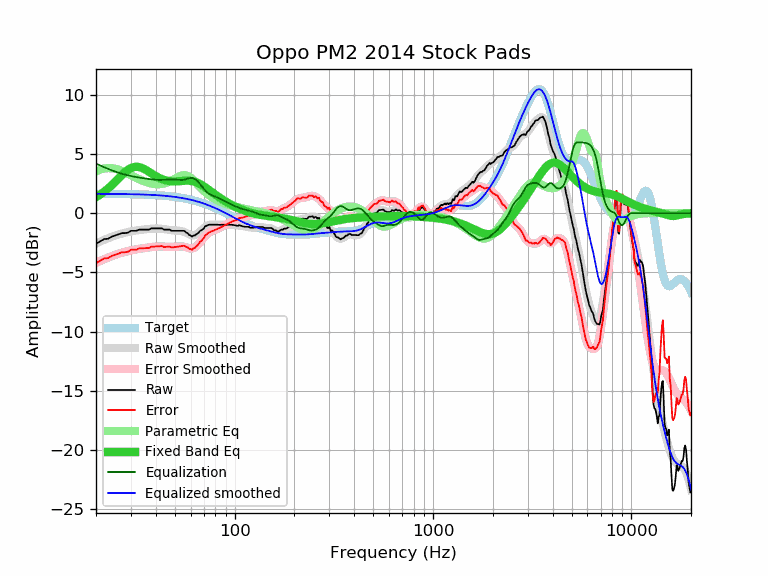

The file beside this chart, header and first rows:
frequency, raw, error, smoothed, error_smoothed, equalization, parametric_eq, equalized_raw, equalized_smoothed, target
20, -2.58, -4.22, -2.56, -4.19, 4.19, 1.35, 1.61, 1.64, 1.64
21, -2.38, -4.02, -2.40, -4.03, 4.03, 1.57, 1.65, 1.64, 1.64
22, -2.18, -3.82, -2.25, -3.88, 3.88, 1.82, 1.70, 1.64, 1.64
23, -2.16, -3.80, -2.12, -3.75, 3.75, 2.08, 1.59, 1.63, 1.63
24, -1.98, -3.61, -2.00, -3.63, 3.63, 2.37, 1.64, 1.63, 1.63
25, -1.88, -3.51, -1.89, -3.52, 3.52, 2.66, 1.63, 1.63, 1.63
26, -1.78, -3.41, -1.80, -3.42, 3.42, 2.95, 1.64, 1.62, 1.62
27, -1.68, -3.30, -1.72, -3.34, 3.34, 3.22, 1.65, 1.62, 1.62
28, -1.68, -3.30, -1.65, -3.26, 3.26, 3.47, 1.58, 1.62, 1.62
29, -1.64, -3.26, -1.59, -3.20, 3.20, 3.67, 1.56, 1.61, 1.61
30, -1.48, -3.09, -1.53, -3.14, 3.14, 3.81, 1.66, 1.61, 1.61
31, -1.48, -3.09, -1.49, -3.09, 3.09, 3.90, 1.61, 1.60, 1.60
32, -1.48, -3.08, -1.45, -3.05, 3.05, 3.93, 1.57, 1.60, 1.60
33, -1.38, -2.97, -1.42, -3.01, 3.01, 3.90, 1.63, 1.59, 1.59
34, -1.38, -2.97, -1.39, -2.98, 2.98, 3.83, 1.59, 1.58, 1.58
35, -1.38, -2.96, -1.37, -2.95, 2.95, 3.73, 1.56, 1.58, 1.58
36, -1.38, -2.95, -1.35, -2.92, 2.92, 3.62, 1.53, 1.57, 1.57
37, -1.38, -2.94, -1.33, -2.89, 2.89, 3.49, 1.50, 1.56, 1.56
38, -1.28, -2.83, -1.31, -2.86, 2.86, 3.37, 1.58, 1.55, 1.55
39, -1.28, -2.82, -1.30, -2.84, 2.84, 3.25, 1.56, 1.54, 1.54
40, -1.28, -2.81, -1.29, -2.82, 2.82, 3.14, 1.54, 1.53, 1.53
41, -1.28, -2.80, -1.30, -2.81, 2.81, 3.04, 1.53, 1.52, 1.52
42, -1.28, -2.79, -1.30, -2.81, 2.81, 2.95, 1.53, 1.51, 1.51
43, -1.28, -2.78, -1.32, -2.81, 2.81, 2.88, 1.53, 1.49, 1.49
44, -1.38, -2.86, -1.34, -2.82, 2.82, 2.82, 1.44, 1.48, 1.48
45, -1.38, -2.85, -1.37, -2.83, 2.83, 2.77, 1.45, 1.46, 1.46
46, -1.38, -2.83, -1.39, -2.84, 2.84, 2.74, 1.46, 1.45, 1.45
47, -1.38, -2.82, -1.42, -2.85, 2.85, 2.71, 1.47, 1.43, 1.43
48, -1.48, -2.90, -1.44, -2.85, 2.85, 2.70, 1.37, 1.42, 1.42
49, -1.48, -2.88, -1.45, -2.85, 2.85, 2.69, 1.36, 1.40, 1.40
50, -1.48, -2.86, -1.46, -2.84, 2.84, 2.69, 1.35, 1.38, 1.38
51, -1.48, -2.84, -1.47, -2.82, 2.82, 2.69, 1.34, 1.36, 1.36
52, -1.48, -2.82, -1.47, -2.81, 2.81, 2.70, 1.33, 1.34, 1.34
53, -1.48, -2.80, -1.49, -2.80, 2.80, 2.71, 1.32, 1.32, 1.32
54, -1.48, -2.78, -1.51, -2.81, 2.81, 2.73, 1.32, 1.29, 1.29
55, -1.48, -2.75, -1.55, -2.82, 2.82, 2.74, 1.34, 1.27, 1.27
56, -1.51, -2.76, -1.60, -2.85, 2.85, 2.74, 1.34, 1.25, 1.25
57, -1.63, -2.85, -1.66, -2.89, 2.89, 2.75, 1.25, 1.22, 1.22
58, -1.70, -2.90, -1.73, -2.93, 2.93, 2.75, 1.22, 1.19, 1.19
59, -1.84, -3.01, -1.79, -2.96, 2.96, 2.74, 1.12, 1.17, 1.17
60, -1.88, -3.02, -1.84, -2.98, 2.98, 2.73, 1.10, 1.14, 1.14
61, -1.98, -3.09, -1.87, -2.98, 2.98, 2.71, 0.99, 1.11, 1.11
62, -1.88, -2.96, -1.87, -2.95, 2.95, 2.69, 1.07, 1.08, 1.08
63, -1.88, -2.93, -1.84, -2.89, 2.89, 2.65, 1.01, 1.05, 1.05
64, -1.78, -2.80, -1.79, -2.81, 2.81, 2.61, 1.03, 1.02, 1.02
65, -1.72, -2.71, -1.72, -2.71, 2.71, 2.57, 0.98, 0.99, 0.99
66, -1.62, -2.58, -1.63, -2.58, 2.58, 2.52, 0.96, 0.95, 0.95
67, -1.48, -2.40, -1.53, -2.45, 2.45, 2.46, 0.97, 0.92, 0.92
68, -1.44, -2.33, -1.43, -2.32, 2.32, 2.40, 0.87, 0.88, 0.88
69, -1.35, -2.20, -1.33, -2.18, 2.18, 2.33, 0.83, 0.85, 0.85
70, -1.28, -2.10, -1.24, -2.05, 2.05, 2.27, 0.77, 0.81, 0.81
71, -1.08, -1.86, -1.16, -1.94, 1.94, 2.20, 0.85, 0.78, 0.78
72, -1.08, -1.82, -1.09, -1.83, 1.83, 2.13, 0.75, 0.74, 0.74
73, -1.01, -1.71, -1.04, -1.74, 1.74, 2.05, 0.73, 0.70, 0.70
74, -0.97, -1.64, -1.00, -1.67, 1.67, 1.98, 0.69, 0.66, 0.66
75, -0.97, -1.60, -0.98, -1.60, 1.60, 1.91, 0.63, 0.62, 0.62
76, -0.97, -1.56, -0.96, -1.55, 1.55, 1.84, 0.58, 0.59, 0.59
77, -0.97, -1.52, -0.96, -1.50, 1.50, 1.77, 0.53, 0.55, 0.55
78, -0.97, -1.48, -0.96, -1.47, 1.47, 1.70, 0.49, 0.51, 0.51
79, -0.97, -1.44, -0.96, -1.43, 1.43, 1.63, 0.46, 0.47, 0.47
... 553 more rows
